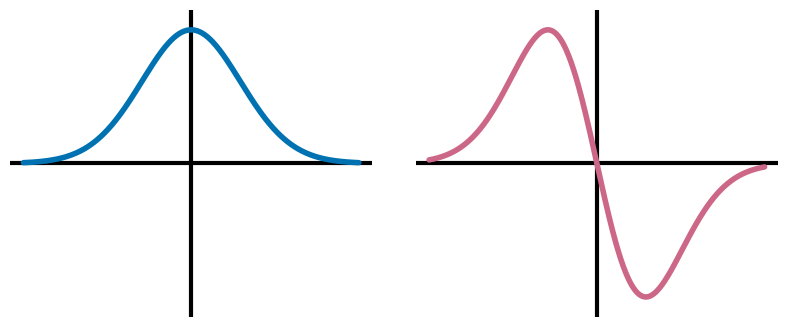

Write Python code to recreate this figure.
"""
plot_crossing_figure.py — 論文用の交差活性図 (examples/plot_crossing.py のミニマル版).

ガウスノイズ (std=s) のもとでの交差活性の
  (左) 期待応答      phi_bar(d) = 4 P(1-P)
  (右) 局所微分      phi_bar'(d) = 4 (1-2P) p
を、代表の 1 本の曲線だけで描く。軸・曲線を太くし、目盛り数字・凡例・
グリッド・枠線といった余計な要素をすべて省いた、論文掲載用の図を出力する。

生成物 (out/crossing/):
  fig_crossing.png / .pdf

実行例:
  python tmp/plot_crossing_figure.py            # プロジェクトルートから実行
  python tmp/plot_crossing_figure.py --sigma 1.0
"""
from __future__ import annotations

import argparse
from pathlib import Path

import numpy as np
import matplotlib
matplotlib.use("Agg")
import matplotlib.pyplot as plt  # noqa: E402
from scipy.stats import norm  # noqa: E402

LINEWIDTH = 4.0        # 曲線
AXISWIDTH = 3.0        # 軸 (原点を通る十字)


def crossing(x, s):
    """交差活性の期待応答 phi_bar とその局所微分 phi_bar' (ガウスノイズ std=s)."""
    P = norm.cdf(x, loc=0.0, scale=s)
    p = norm.pdf(x, loc=0.0, scale=s)
    phi = 4.0 * P * (1.0 - P)
    dphi = 4.0 * (1.0 - 2.0 * P) * p
    return phi, dphi


def bare_axis(ax, x, y, color):
    """曲線 1 本と原点を通る太い十字軸だけを描き、他の装飾をすべて消す."""
    xr = 1.08 * np.abs(x).max()
    yr = 1.15 * np.abs(y).max()
    ax.axhline(0.0, color="black", lw=AXISWIDTH, zorder=1)
    ax.axvline(0.0, color="black", lw=AXISWIDTH, zorder=1)
    ax.plot(x, y, color=color, lw=LINEWIDTH, solid_capstyle="round", zorder=2)
    ax.set_xlim(-xr, xr)
    ax.set_ylim(-yr, yr)
    ax.set_xticks([])
    ax.set_yticks([])
    for spine in ax.spines.values():
        spine.set_visible(False)
    ax.set_aspect("auto")


def main() -> None:
    p = argparse.ArgumentParser(description="minimal crossing-activation figure")
    p.add_argument("--sigma", type=float, default=1.0, help="ガウスノイズ std")
    p.add_argument("--out", type=str, default="out/crossing")
    args = p.parse_args()
    out = Path(args.out)
    out.mkdir(parents=True, exist_ok=True)

    x = np.linspace(-3.0, 3.0, 400)
    phi, dphi = crossing(x, args.sigma)

    fig, axes = plt.subplots(1, 2, figsize=(8, 3.2))
    bare_axis(axes[0], x, phi, "#0072B2")     # 期待応答
    bare_axis(axes[1], x, dphi, "#CC6788")    # 局所微分
    fig.subplots_adjust(left=0.02, right=0.98, top=0.98, bottom=0.02, wspace=0.12)

    for ext in ("png", "pdf"):
        path = out / f"fig_crossing.{ext}"
        fig.savefig(path, dpi=200, transparent=True)
        print(f"  saved {path}")
    plt.close(fig)


if __name__ == "__main__":
    main()
